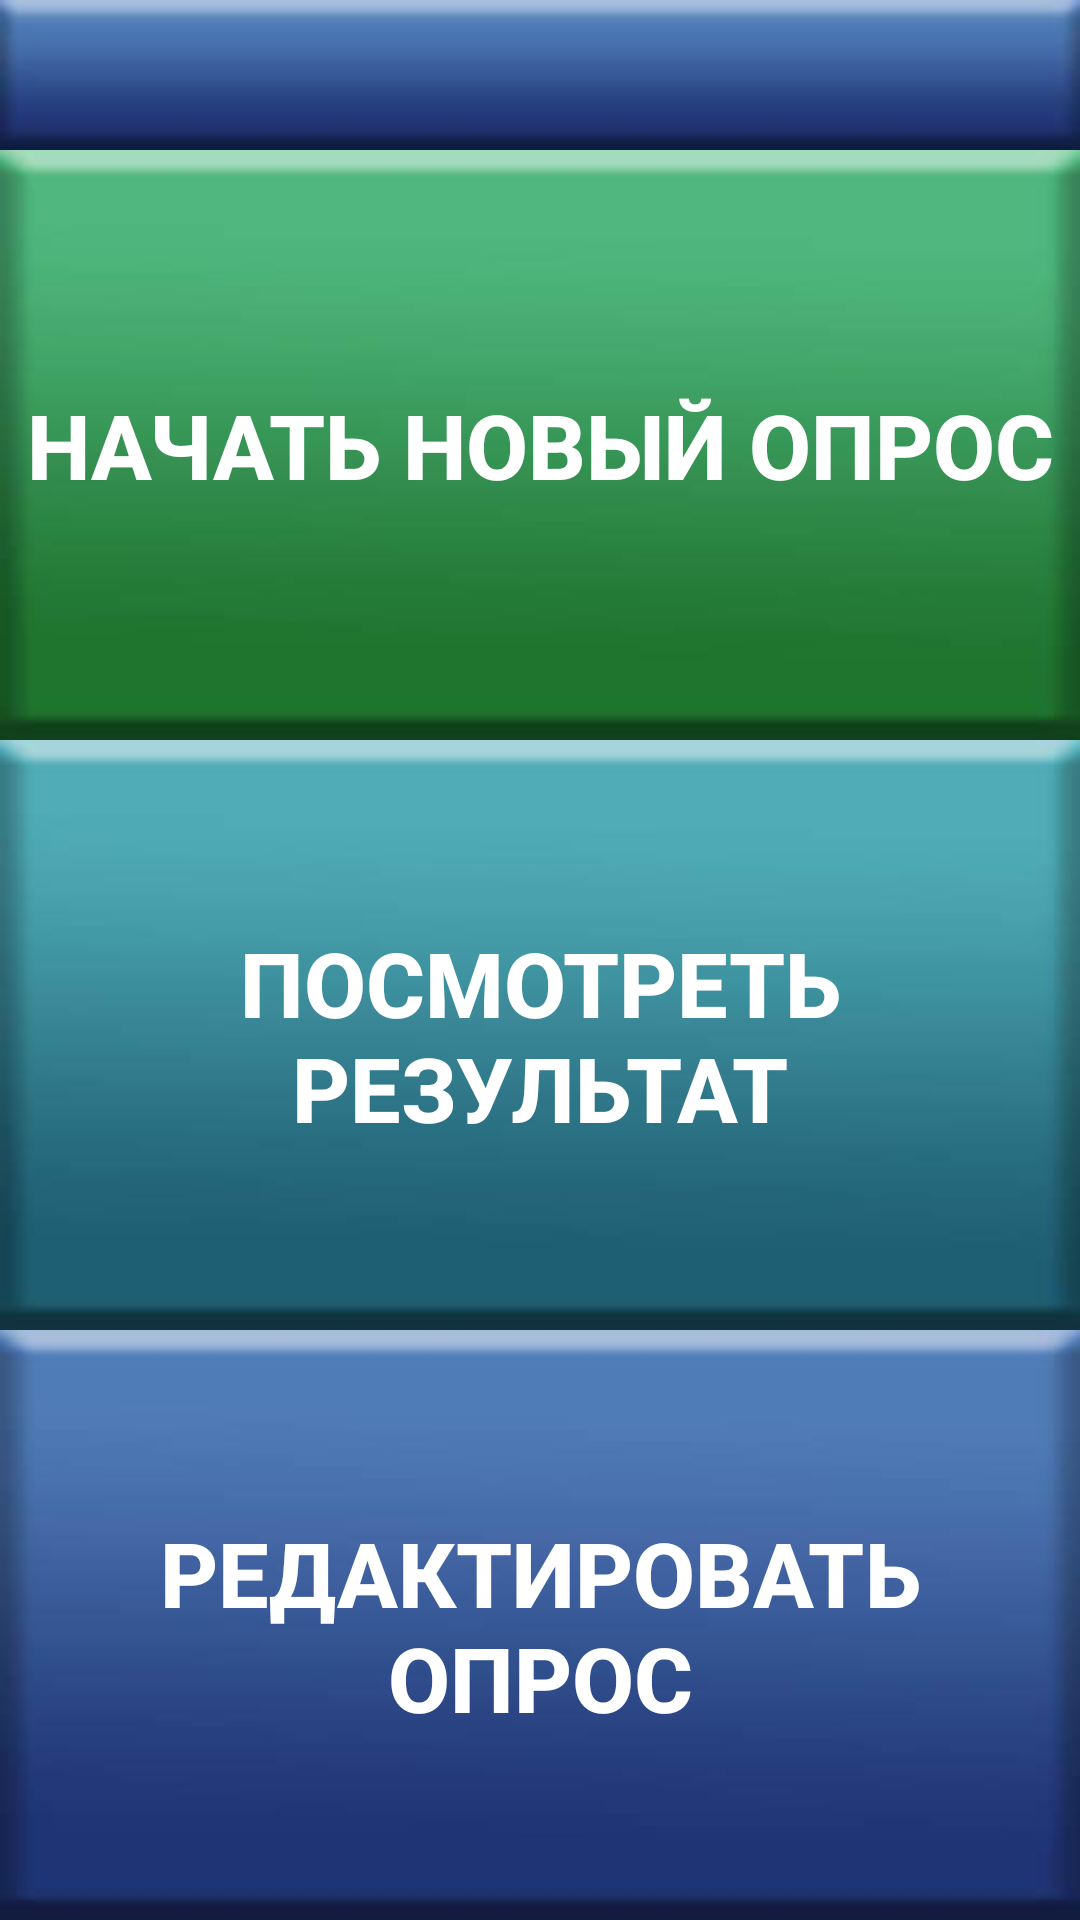

Reconstruct the res/layout file that produces this screen, plus the resources it refers to.
<!-- AndroidManifest.xml: application theme AppTheme -->
<!-- res/layout/fragment_survey_menu.xml -->
<?xml version="1.0" encoding="utf-8"?>
<android.support.constraint.ConstraintLayout xmlns:android="http://schemas.android.com/apk/res/android"
                                             xmlns:app="http://schemas.android.com/apk/res-auto"
                                             xmlns:tools="http://schemas.android.com/tools"
                                             android:layout_width="match_parent"
                                             android:layout_height="match_parent"
                                             tools:context=".fragments.SurveyMenu" android:id="@+id/frameLayout3">
    <android.support.v7.widget.Toolbar
            android:layout_width="0dp"
            android:background="@drawable/tool_bar"
            android:theme="?attr/actionBarTheme"
            android:minHeight="?attr/actionBarSize" android:id="@+id/toolbar5"
            app:layout_constraintEnd_toEndOf="parent"
            app:layout_constraintStart_toStartOf="parent" android:layout_height="50dp"
            app:layout_constraintHorizontal_bias="1.0"
            app:layout_constraintTop_toTopOf="parent"/>
    <LinearLayout
            android:orientation="vertical"
            android:layout_width="0dp"
            android:layout_height="0dp"
            app:layout_constraintBottom_toBottomOf="parent"
            app:layout_constraintTop_toBottomOf="@+id/toolbar5" app:layout_constraintStart_toStartOf="parent"
            app:layout_constraintHorizontal_bias="0.5" app:layout_constraintEnd_toEndOf="parent">
        <Button
                android:text="НАЧАТЬ НОВЫЙ ОПРОС"
                android:layout_width="match_parent"
                android:layout_height="wrap_content" android:id="@+id/new_survey_btn" android:layout_weight="1"
                android:textSize="30sp" android:textStyle="bold" android:textColor="@android:color/white"
                android:background="@drawable/green_btn_effect"/>
        <Button
                android:text="ПОСМОТРЕТЬ РЕЗУЛЬТАТ"
                android:layout_width="match_parent"
                android:layout_height="wrap_content" android:id="@+id/results_btn" android:layout_weight="1"
                android:textSize="30sp" android:textStyle="bold"
                android:background="@drawable/sky_btn_effect" android:textColor="@android:color/white"/>
        <Button
                android:text="РЕДАКТИРОВАТЬ ОПРОС"
                android:layout_width="match_parent"
                android:layout_height="wrap_content" android:id="@+id/edit_survey_btn" android:layout_weight="1"
                android:textSize="30sp" android:textStyle="bold"
                android:background="@drawable/blue_btn_effect" android:textColor="@android:color/white"/>
    </LinearLayout>
</android.support.constraint.ConstraintLayout>
<!-- resources referenced by this layout -->
<resources>
  <!-- drawable blue_btn_effect (drawable) -->
  <?xml version="1.0" encoding="utf-8"?>
  <selector xmlns:android="http://schemas.android.com/apk/res/android">
  
      <item android:drawable="@drawable/blue_btn" android:state_selected="true"/>
      <item android:drawable="@drawable/blue_pressed_btn" android:state_pressed="true"/>
      <item android:drawable="@drawable/blue_btn"/>
  
  </selector>
  <!-- drawable green_btn_effect (drawable) -->
  <?xml version="1.0" encoding="utf-8"?>
  <selector xmlns:android="http://schemas.android.com/apk/res/android">
  
      <item android:drawable="@drawable/green_btn" android:state_selected="true"/>
      <item android:drawable="@drawable/green_pressed_btn" android:state_pressed="true"/>
      <item android:drawable="@drawable/green_btn"/>
  
  </selector>
  <!-- drawable sky_btn_effect (drawable) -->
  <?xml version="1.0" encoding="utf-8"?>
  <selector xmlns:android="http://schemas.android.com/apk/res/android">
  
      <item android:drawable="@drawable/sky_btn" android:state_selected="true"/>
      <item android:drawable="@drawable/sky_pressed_btn" android:state_pressed="true"/>
      <item android:drawable="@drawable/sky_btn"/>
  
  </selector>
  <!-- drawable tool_bar: jpg bitmap (drawable, 2749 bytes) -->
  <style name="AppTheme" parent="Theme.AppCompat.Light.DarkActionBar">
          
          <item name="colorPrimary">@color/colorPrimary</item>
          <item name="colorPrimaryDark">@color/colorPrimaryDark</item>
          <item name="colorAccent">@color/colorAccent</item>
      </style>
  <!-- drawable blue_btn: jpg bitmap (drawable, 6468 bytes) -->
  <!-- drawable blue_pressed_btn: jpg bitmap (drawable, 5758 bytes) -->
  <!-- drawable green_btn: jpg bitmap (drawable, 6640 bytes) -->
  <!-- drawable green_pressed_btn: jpg bitmap (drawable, 5825 bytes) -->
  <!-- drawable sky_btn: jpg bitmap (drawable, 6644 bytes) -->
  <!-- drawable sky_pressed_btn: jpg bitmap (drawable, 5922 bytes) -->
  <color name="colorPrimary">#0A6784</color>
  <color name="colorPrimaryDark">#128009</color>
  <color name="colorAccent">#D52525</color>
</resources>
